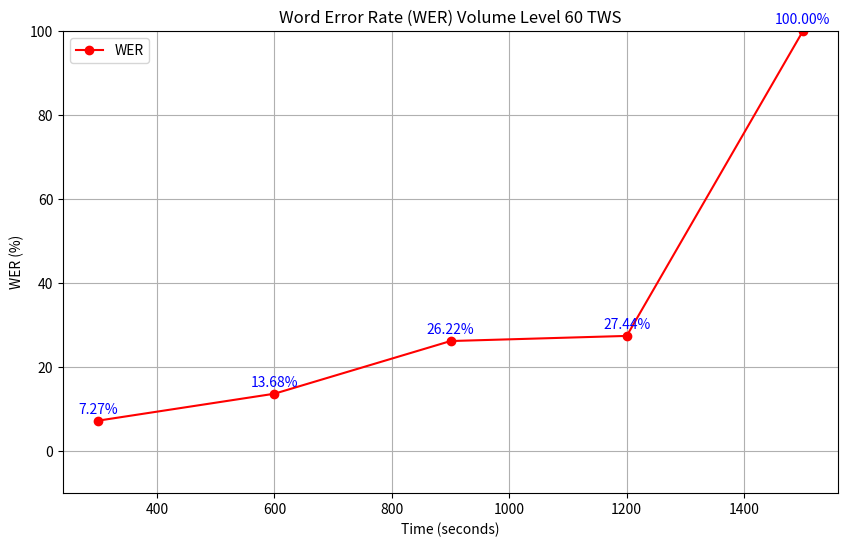

This chart was generated by the following Python code: (Note: this script raises an exception after producing the figure.)
import matplotlib.pyplot as plt
import numpy as np

mic_type = "TWS"
envi = "Noisy"
volume_level = "60"

MIC = mic_type.lower()

is_wer = True

if is_wer:
    FILEPATH_PNG = f'data_log/audacity/new_self-talk/{MIC}/WER.png'
else:
    FILEPATH_PNG = f'data_log/audacity/new_self-talk/{MIC}/SNR.png'


# Data
if is_wer:
    # # built-in
    # wer_values = [0.82, 2.30, 2.78, 4.84, 99.24]

    # # meeting
    # wer_values = [2.96, 4.78, 10.04, 46.45, 99.24]

    # # podcast
    # wer_values = [2.96, 3.06, 5.35, 11.57, 86.42]

    # tws
    wer_values = [7.27, 13.68, 26.22, 27.44, 100]
else:
    # # built-in
    # snr_values = [15.40, 9.03, 2.45, 0.56, -4.93]

    # # meeting
    # snr_values = [18.02, 6.28, 2.93, -3.26, -5.44]

    # # podcast
    # snr_values = [12.77, 4.89, -0.31, -4.74, -8.53]

    # tws
    snr_values = [28.90, 12.07, 6.52, 5.33, -1.61]

# Adjust timeline to start at 300 for the first value
timeline = np.arange(300, 1500 + 1, 300)  # Start from 300, up to 1500 seconds, in 300-second intervals

# Create plot
plt.figure(figsize=(10, 6))
if is_wer:
    plt.plot(timeline, wer_values, color='red', marker='o', label='WER')
else:
    plt.plot(timeline, snr_values, color='blue', marker='o', label='SNR')

# Add annotations
if is_wer:
    for i, wer in enumerate(wer_values):
        plt.annotate(f'{wer:.2f}%', (timeline[i], wer), textcoords="offset points", xytext=(0, 5), ha='center', color='blue')
else:
    for i, wer in enumerate(snr_values):
        plt.annotate(f'{wer:.2f} dB', (timeline[i], wer), textcoords="offset points", xytext=(0, 5), ha='center', color='red')

# Customize plot
if is_wer:
    plt.title(f'Word Error Rate (WER) Volume Level {volume_level} {mic_type}')
else:
    plt.title(f'Signal to Noise Ratio (SNR) Volume Level {volume_level} {mic_type}')

plt.xlabel('Time (seconds)')

if is_wer:
    plt.ylabel('WER (%)')
else:
    plt.ylabel('SNR (dB)')

plt.ylim(-10, 100)
plt.grid(True)
plt.legend()

# # Show plot
# plt.show()

plt.savefig(FILEPATH_PNG)

plt.close()